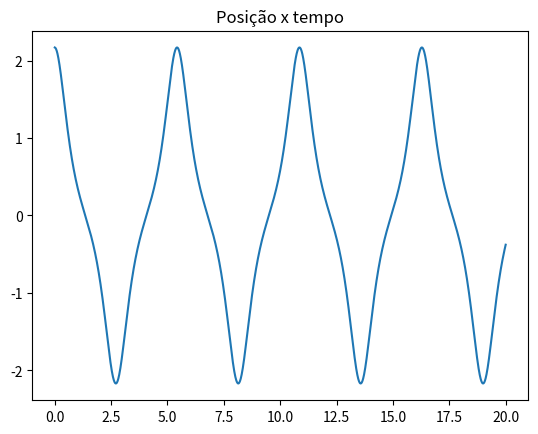

Write the Python code that produced this figure.
import matplotlib.pyplot as plt
import numpy as np

""" 11. Um corpo de massa 1 kg move-se num oscilador duplo, com dois pontos de equilíbrio, Xeq = 1.5 m. 
O oscilador tem a energia potencial 
Ep = 1/2 * k * (x^2-xeq^2)^2
exerce no corpo a força
Fx = 2k * (x^2-xeq^2) * x
onde k = 1 N/m. 
c) Calcule a lei do movimento quando a energia total for 3.0 J. Qual a amplitude e a frequência do movimento? """

t0 = 0.0
tf = 20
dt = 0.01
n = int((tf-t0)/dt)
k = 1
m = 1
xeq = 1.5

t = np.zeros(n+1)
x = np.zeros(n+1)
vx = np.zeros(n+1)
#ax = np.zeros(n+1)

x[0] = 2.168
vx[0] = 0

for i in range(n):
    t[i+1] = t[i] + dt
    ax = -(2*k*(x[i]**2-xeq**2)*x[i])/m
    vx[i+1] = vx[i] + ax * dt
    x[i+1] = x[i] + vx[i+1] * dt

#ax[i+1] = (2*k*(x[i+1]**2-xeq**2)*x[i+1])/m
plt.title("Posição x tempo")
plt.plot(t,x)
plt.show()

for i in range(n):
    if( np.abs(x[i]-np.max(x)) <0.0001): 
        print(t[i]) # imprime os tempos nos quais são atingidos o valor máximo de X
# O período é a diferença entre quaisquer um desses tempos impressos, portanto T = 5.42s

print("Amplitude: ", np.max(x)) # A = 2.168m
